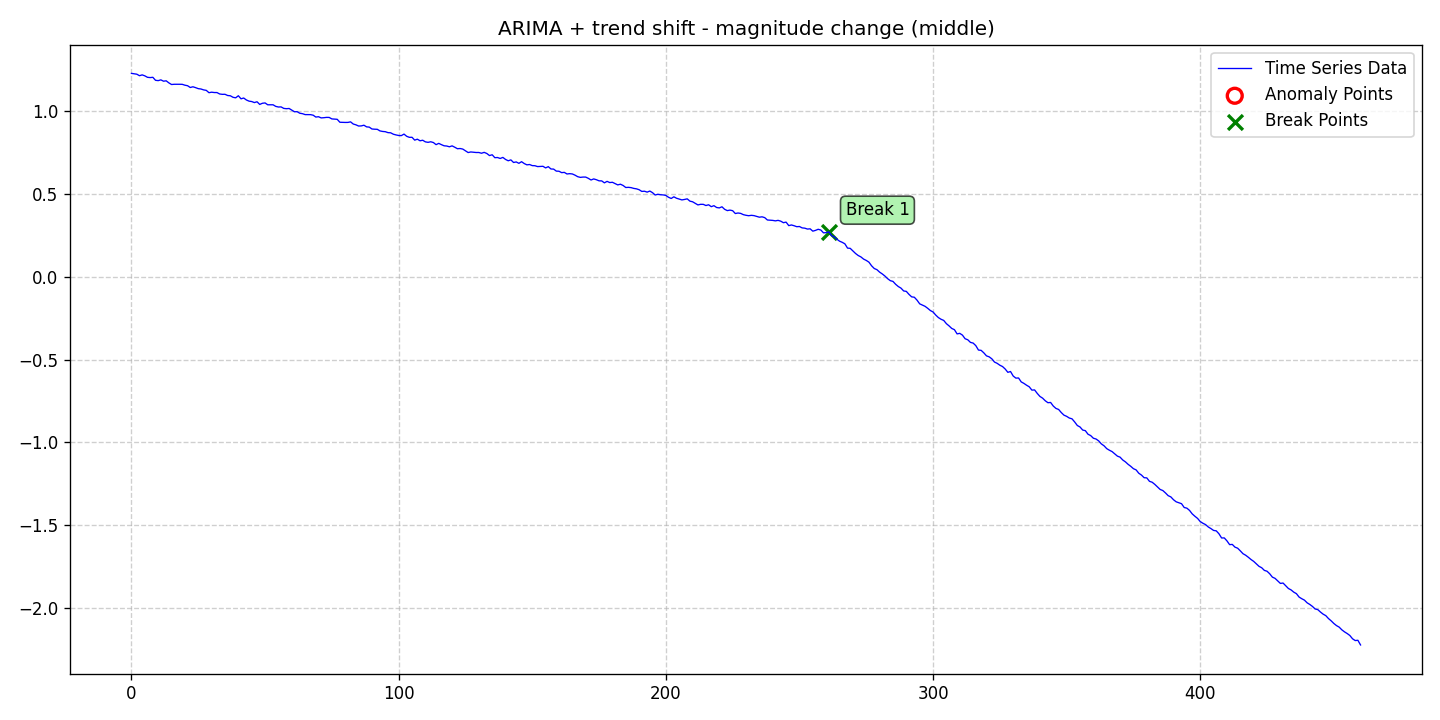

The file beside this chart, header and first rows:
date, data, stationary, det_lin_up, det_lin_down, det_quad, det_cubic, det_exp, det_damped, stoc_trend, volatility, single_seas, multiple_seas, point_anom_single, point_anom_multi, collect_anom, context_anom, mean_shift, var_shift, trend_shift, point_anom_count, point_anom_location, point_anom_point, collect_anom_count
2020-01-01, 1.229, 0, 0, 0, 0, 0, 0, 0, 1, 0, 0, 0, 0, 0, 0, 0, 0, 0, 1, 0, none, , 0
2020-01-02, 1.227, 0, 0, 0, 0, 0, 0, 0, 1, 0, 0, 0, 0, 0, 0, 0, 0, 0, 1, 0, none, , 0
2020-01-03, 1.225, 0, 0, 0, 0, 0, 0, 0, 1, 0, 0, 0, 0, 0, 0, 0, 0, 0, 1, 0, none, , 0
2020-01-04, 1.215, 0, 0, 0, 0, 0, 0, 0, 1, 0, 0, 0, 0, 0, 0, 0, 0, 0, 1, 0, none, , 0
2020-01-05, 1.22, 0, 0, 0, 0, 0, 0, 0, 1, 0, 0, 0, 0, 0, 0, 0, 0, 0, 1, 0, none, , 0
2020-01-06, 1.215, 0, 0, 0, 0, 0, 0, 0, 1, 0, 0, 0, 0, 0, 0, 0, 0, 0, 1, 0, none, , 0
2020-01-07, 1.206, 0, 0, 0, 0, 0, 0, 0, 1, 0, 0, 0, 0, 0, 0, 0, 0, 0, 1, 0, none, , 0
2020-01-08, 1.204, 0, 0, 0, 0, 0, 0, 0, 1, 0, 0, 0, 0, 0, 0, 0, 0, 0, 1, 0, none, , 0
2020-01-09, 1.206, 0, 0, 0, 0, 0, 0, 0, 1, 0, 0, 0, 0, 0, 0, 0, 0, 0, 1, 0, none, , 0
2020-01-10, 1.188, 0, 0, 0, 0, 0, 0, 0, 1, 0, 0, 0, 0, 0, 0, 0, 0, 0, 1, 0, none, , 0
2020-01-11, 1.186, 0, 0, 0, 0, 0, 0, 0, 1, 0, 0, 0, 0, 0, 0, 0, 0, 0, 1, 0, none, , 0
2020-01-12, 1.19, 0, 0, 0, 0, 0, 0, 0, 1, 0, 0, 0, 0, 0, 0, 0, 0, 0, 1, 0, none, , 0
2020-01-13, 1.182, 0, 0, 0, 0, 0, 0, 0, 1, 0, 0, 0, 0, 0, 0, 0, 0, 0, 1, 0, none, , 0
2020-01-14, 1.185, 0, 0, 0, 0, 0, 0, 0, 1, 0, 0, 0, 0, 0, 0, 0, 0, 0, 1, 0, none, , 0
2020-01-15, 1.172, 0, 0, 0, 0, 0, 0, 0, 1, 0, 0, 0, 0, 0, 0, 0, 0, 0, 1, 0, none, , 0
2020-01-16, 1.162, 0, 0, 0, 0, 0, 0, 0, 1, 0, 0, 0, 0, 0, 0, 0, 0, 0, 1, 0, none, , 0
2020-01-17, 1.164, 0, 0, 0, 0, 0, 0, 0, 1, 0, 0, 0, 0, 0, 0, 0, 0, 0, 1, 0, none, , 0
2020-01-18, 1.164, 0, 0, 0, 0, 0, 0, 0, 1, 0, 0, 0, 0, 0, 0, 0, 0, 0, 1, 0, none, , 0
2020-01-19, 1.164, 0, 0, 0, 0, 0, 0, 0, 1, 0, 0, 0, 0, 0, 0, 0, 0, 0, 1, 0, none, , 0
2020-01-20, 1.163, 0, 0, 0, 0, 0, 0, 0, 1, 0, 0, 0, 0, 0, 0, 0, 0, 0, 1, 0, none, , 0
2020-01-21, 1.158, 0, 0, 0, 0, 0, 0, 0, 1, 0, 0, 0, 0, 0, 0, 0, 0, 0, 1, 0, none, , 0
2020-01-22, 1.155, 0, 0, 0, 0, 0, 0, 0, 1, 0, 0, 0, 0, 0, 0, 0, 0, 0, 1, 0, none, , 0
2020-01-23, 1.144, 0, 0, 0, 0, 0, 0, 0, 1, 0, 0, 0, 0, 0, 0, 0, 0, 0, 1, 0, none, , 0
2020-01-24, 1.149, 0, 0, 0, 0, 0, 0, 0, 1, 0, 0, 0, 0, 0, 0, 0, 0, 0, 1, 0, none, , 0
2020-01-25, 1.143, 0, 0, 0, 0, 0, 0, 0, 1, 0, 0, 0, 0, 0, 0, 0, 0, 0, 1, 0, none, , 0
2020-01-26, 1.137, 0, 0, 0, 0, 0, 0, 0, 1, 0, 0, 0, 0, 0, 0, 0, 0, 0, 1, 0, none, , 0
2020-01-27, 1.135, 0, 0, 0, 0, 0, 0, 0, 1, 0, 0, 0, 0, 0, 0, 0, 0, 0, 1, 0, none, , 0
2020-01-28, 1.13, 0, 0, 0, 0, 0, 0, 0, 1, 0, 0, 0, 0, 0, 0, 0, 0, 0, 1, 0, none, , 0
2020-01-29, 1.127, 0, 0, 0, 0, 0, 0, 0, 1, 0, 0, 0, 0, 0, 0, 0, 0, 0, 1, 0, none, , 0
2020-01-30, 1.113, 0, 0, 0, 0, 0, 0, 0, 1, 0, 0, 0, 0, 0, 0, 0, 0, 0, 1, 0, none, , 0
2020-01-31, 1.116, 0, 0, 0, 0, 0, 0, 0, 1, 0, 0, 0, 0, 0, 0, 0, 0, 0, 1, 0, none, , 0
2020-02-01, 1.114, 0, 0, 0, 0, 0, 0, 0, 1, 0, 0, 0, 0, 0, 0, 0, 0, 0, 1, 0, none, , 0
2020-02-02, 1.114, 0, 0, 0, 0, 0, 0, 0, 1, 0, 0, 0, 0, 0, 0, 0, 0, 0, 1, 0, none, , 0
2020-02-03, 1.105, 0, 0, 0, 0, 0, 0, 0, 1, 0, 0, 0, 0, 0, 0, 0, 0, 0, 1, 0, none, , 0
2020-02-04, 1.103, 0, 0, 0, 0, 0, 0, 0, 1, 0, 0, 0, 0, 0, 0, 0, 0, 0, 1, 0, none, , 0
2020-02-05, 1.103, 0, 0, 0, 0, 0, 0, 0, 1, 0, 0, 0, 0, 0, 0, 0, 0, 0, 1, 0, none, , 0
2020-02-06, 1.096, 0, 0, 0, 0, 0, 0, 0, 1, 0, 0, 0, 0, 0, 0, 0, 0, 0, 1, 0, none, , 0
2020-02-07, 1.094, 0, 0, 0, 0, 0, 0, 0, 1, 0, 0, 0, 0, 0, 0, 0, 0, 0, 1, 0, none, , 0
2020-02-08, 1.085, 0, 0, 0, 0, 0, 0, 0, 1, 0, 0, 0, 0, 0, 0, 0, 0, 0, 1, 0, none, , 0
2020-02-09, 1.082, 0, 0, 0, 0, 0, 0, 0, 1, 0, 0, 0, 0, 0, 0, 0, 0, 0, 1, 0, none, , 0
2020-02-10, 1.094, 0, 0, 0, 0, 0, 0, 0, 1, 0, 0, 0, 0, 0, 0, 0, 0, 0, 1, 0, none, , 0
2020-02-11, 1.076, 0, 0, 0, 0, 0, 0, 0, 1, 0, 0, 0, 0, 0, 0, 0, 0, 0, 1, 0, none, , 0
2020-02-12, 1.081, 0, 0, 0, 0, 0, 0, 0, 1, 0, 0, 0, 0, 0, 0, 0, 0, 0, 1, 0, none, , 0
2020-02-13, 1.069, 0, 0, 0, 0, 0, 0, 0, 1, 0, 0, 0, 0, 0, 0, 0, 0, 0, 1, 0, none, , 0
2020-02-14, 1.062, 0, 0, 0, 0, 0, 0, 0, 1, 0, 0, 0, 0, 0, 0, 0, 0, 0, 1, 0, none, , 0
2020-02-15, 1.059, 0, 0, 0, 0, 0, 0, 0, 1, 0, 0, 0, 0, 0, 0, 0, 0, 0, 1, 0, none, , 0
2020-02-16, 1.053, 0, 0, 0, 0, 0, 0, 0, 1, 0, 0, 0, 0, 0, 0, 0, 0, 0, 1, 0, none, , 0
2020-02-17, 1.058, 0, 0, 0, 0, 0, 0, 0, 1, 0, 0, 0, 0, 0, 0, 0, 0, 0, 1, 0, none, , 0
2020-02-18, 1.042, 0, 0, 0, 0, 0, 0, 0, 1, 0, 0, 0, 0, 0, 0, 0, 0, 0, 1, 0, none, , 0
2020-02-19, 1.049, 0, 0, 0, 0, 0, 0, 0, 1, 0, 0, 0, 0, 0, 0, 0, 0, 0, 1, 0, none, , 0
2020-02-20, 1.051, 0, 0, 0, 0, 0, 0, 0, 1, 0, 0, 0, 0, 0, 0, 0, 0, 0, 1, 0, none, , 0
2020-02-21, 1.04, 0, 0, 0, 0, 0, 0, 0, 1, 0, 0, 0, 0, 0, 0, 0, 0, 0, 1, 0, none, , 0
2020-02-22, 1.04, 0, 0, 0, 0, 0, 0, 0, 1, 0, 0, 0, 0, 0, 0, 0, 0, 0, 1, 0, none, , 0
2020-02-23, 1.04, 0, 0, 0, 0, 0, 0, 0, 1, 0, 0, 0, 0, 0, 0, 0, 0, 0, 1, 0, none, , 0
2020-02-24, 1.03, 0, 0, 0, 0, 0, 0, 0, 1, 0, 0, 0, 0, 0, 0, 0, 0, 0, 1, 0, none, , 0
2020-02-25, 1.026, 0, 0, 0, 0, 0, 0, 0, 1, 0, 0, 0, 0, 0, 0, 0, 0, 0, 1, 0, none, , 0
2020-02-26, 1.027, 0, 0, 0, 0, 0, 0, 0, 1, 0, 0, 0, 0, 0, 0, 0, 0, 0, 1, 0, none, , 0
2020-02-27, 1.018, 0, 0, 0, 0, 0, 0, 0, 1, 0, 0, 0, 0, 0, 0, 0, 0, 0, 1, 0, none, , 0
2020-02-28, 1.016, 0, 0, 0, 0, 0, 0, 0, 1, 0, 0, 0, 0, 0, 0, 0, 0, 0, 1, 0, none, , 0
2020-02-29, 1.017, 0, 0, 0, 0, 0, 0, 0, 1, 0, 0, 0, 0, 0, 0, 0, 0, 0, 1, 0, none, , 0
... 401 more rows
